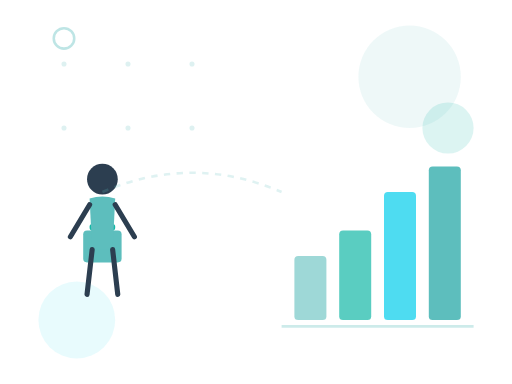
t = 0.00 s
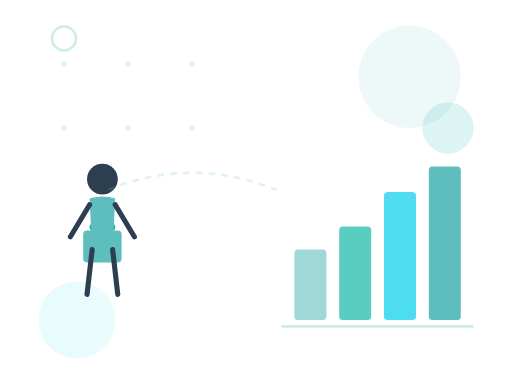
t = 0.50 s
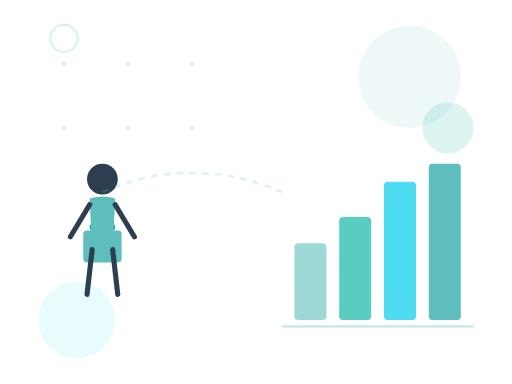
t = 1.00 s
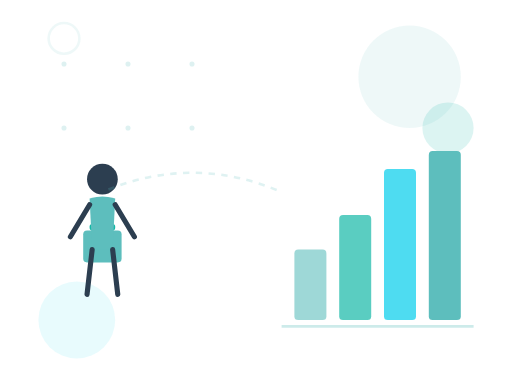
t = 1.50 s
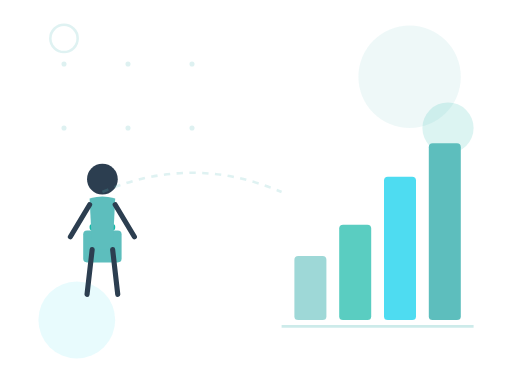
t = 2.00 s
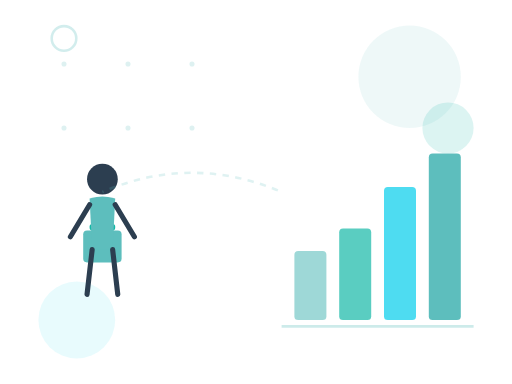
t = 2.40 s

The animated SVG that drew these frames (rendered in a browser with its animation timeline set to each time). Animation: 11 SMIL elements (animate=11); one cycle of 3.00 s, repeats indefinitely.

<svg width="400" height="300" viewBox="0 0 400 300" xmlns="http://www.w3.org/2000/svg">
  <!-- Background elements -->
  <circle cx="320" cy="60" r="40" fill="#5DBEBD" opacity="0.1"/>
  <circle cx="350" cy="100" r="20" fill="#14B8A6" opacity="0.15"/>
  <circle cx="60" cy="250" r="30" fill="#22D3EE" opacity="0.1"/>

  <!-- Grid dots pattern -->
  <g opacity="0.2">
    <circle cx="50" cy="50" r="2" fill="#5DBEBD"/>
    <circle cx="100" cy="50" r="2" fill="#5DBEBD"/>
    <circle cx="150" cy="50" r="2" fill="#5DBEBD"/>
    <circle cx="50" cy="100" r="2" fill="#5DBEBD"/>
    <circle cx="100" cy="100" r="2" fill="#5DBEBD"/>
    <circle cx="150" cy="100" r="2" fill="#5DBEBD"/>
  </g>

  <!-- Person with briefcase -->
  <g transform="translate(80, 120)">
    <!-- Briefcase -->
    <rect x="-15" y="60" width="30" height="25" rx="3" fill="#5DBEBD"/>
    <rect x="-10" y="55" width="20" height="5" rx="2" fill="#14B8A6"/>
    <circle cx="0" cy="67" r="3" fill="#fff" opacity="0.3"/>

    <!-- Person -->
    <circle cx="0" cy="20" r="12" fill="#2C3E50"/>
    <path d="M -10 35 Q 0 32 10 35 L 8 75 L -8 75 Z" fill="#5DBEBD"/>
    <path d="M -8 75 L -12 110" stroke="#2C3E50" stroke-width="4" stroke-linecap="round"/>
    <path d="M 8 75 L 12 110" stroke="#2C3E50" stroke-width="4" stroke-linecap="round"/>
    <path d="M -10 40 L -25 65" stroke="#2C3E50" stroke-width="4" stroke-linecap="round"/>
    <path d="M 10 40 L 25 65" stroke="#2C3E50" stroke-width="4" stroke-linecap="round"/>
  </g>

  <!-- Rising bar chart -->
  <g transform="translate(220, 100)">
    <!-- Bars -->
    <rect x="10" y="100" width="25" height="50" rx="3" fill="#5DBEBD" opacity="0.6">
      <animate attributeName="height" values="50;60;50" dur="2s" repeatCount="indefinite"/>
      <animate attributeName="y" values="100;90;100" dur="2s" repeatCount="indefinite"/>
    </rect>
    <rect x="45" y="80" width="25" height="70" rx="3" fill="#14B8A6" opacity="0.7">
      <animate attributeName="height" values="70;85;70" dur="2s" begin="0.3s" repeatCount="indefinite"/>
      <animate attributeName="y" values="80;65;80" dur="2s" begin="0.3s" repeatCount="indefinite"/>
    </rect>
    <rect x="80" y="50" width="25" height="100" rx="3" fill="#22D3EE" opacity="0.8">
      <animate attributeName="height" values="100;120;100" dur="2s" begin="0.6s" repeatCount="indefinite"/>
      <animate attributeName="y" values="50;30;50" dur="2s" begin="0.6s" repeatCount="indefinite"/>
    </rect>
    <rect x="115" y="30" width="25" height="120" rx="3" fill="#5DBEBD">
      <animate attributeName="height" values="120;140;120" dur="2s" begin="0.9s" repeatCount="indefinite"/>
      <animate attributeName="y" values="30;10;30" dur="2s" begin="0.9s" repeatCount="indefinite"/>
    </rect>

    <!-- Base line -->
    <line x1="0" y1="155" x2="150" y2="155" stroke="#5DBEBD" stroke-width="2" opacity="0.3"/>
  </g>

  <!-- Technology elements -->
  <g transform="translate(50, 30)">
    <circle cx="0" cy="0" r="8" fill="none" stroke="#5DBEBD" stroke-width="2" opacity="0.4">
      <animate attributeName="r" values="8;12;8" dur="3s" repeatCount="indefinite"/>
      <animate attributeName="opacity" values="0.4;0.1;0.4" dur="3s" repeatCount="indefinite"/>
    </circle>
  </g>

  <!-- Connecting lines -->
  <g opacity="0.2">
    <path d="M 80 150 Q 150 120 220 150" stroke="#5DBEBD" stroke-width="2" fill="none" stroke-dasharray="5,5">
      <animate attributeName="stroke-dashoffset" values="0;10;0" dur="2s" repeatCount="indefinite"/>
    </path>
  </g>
</svg>
